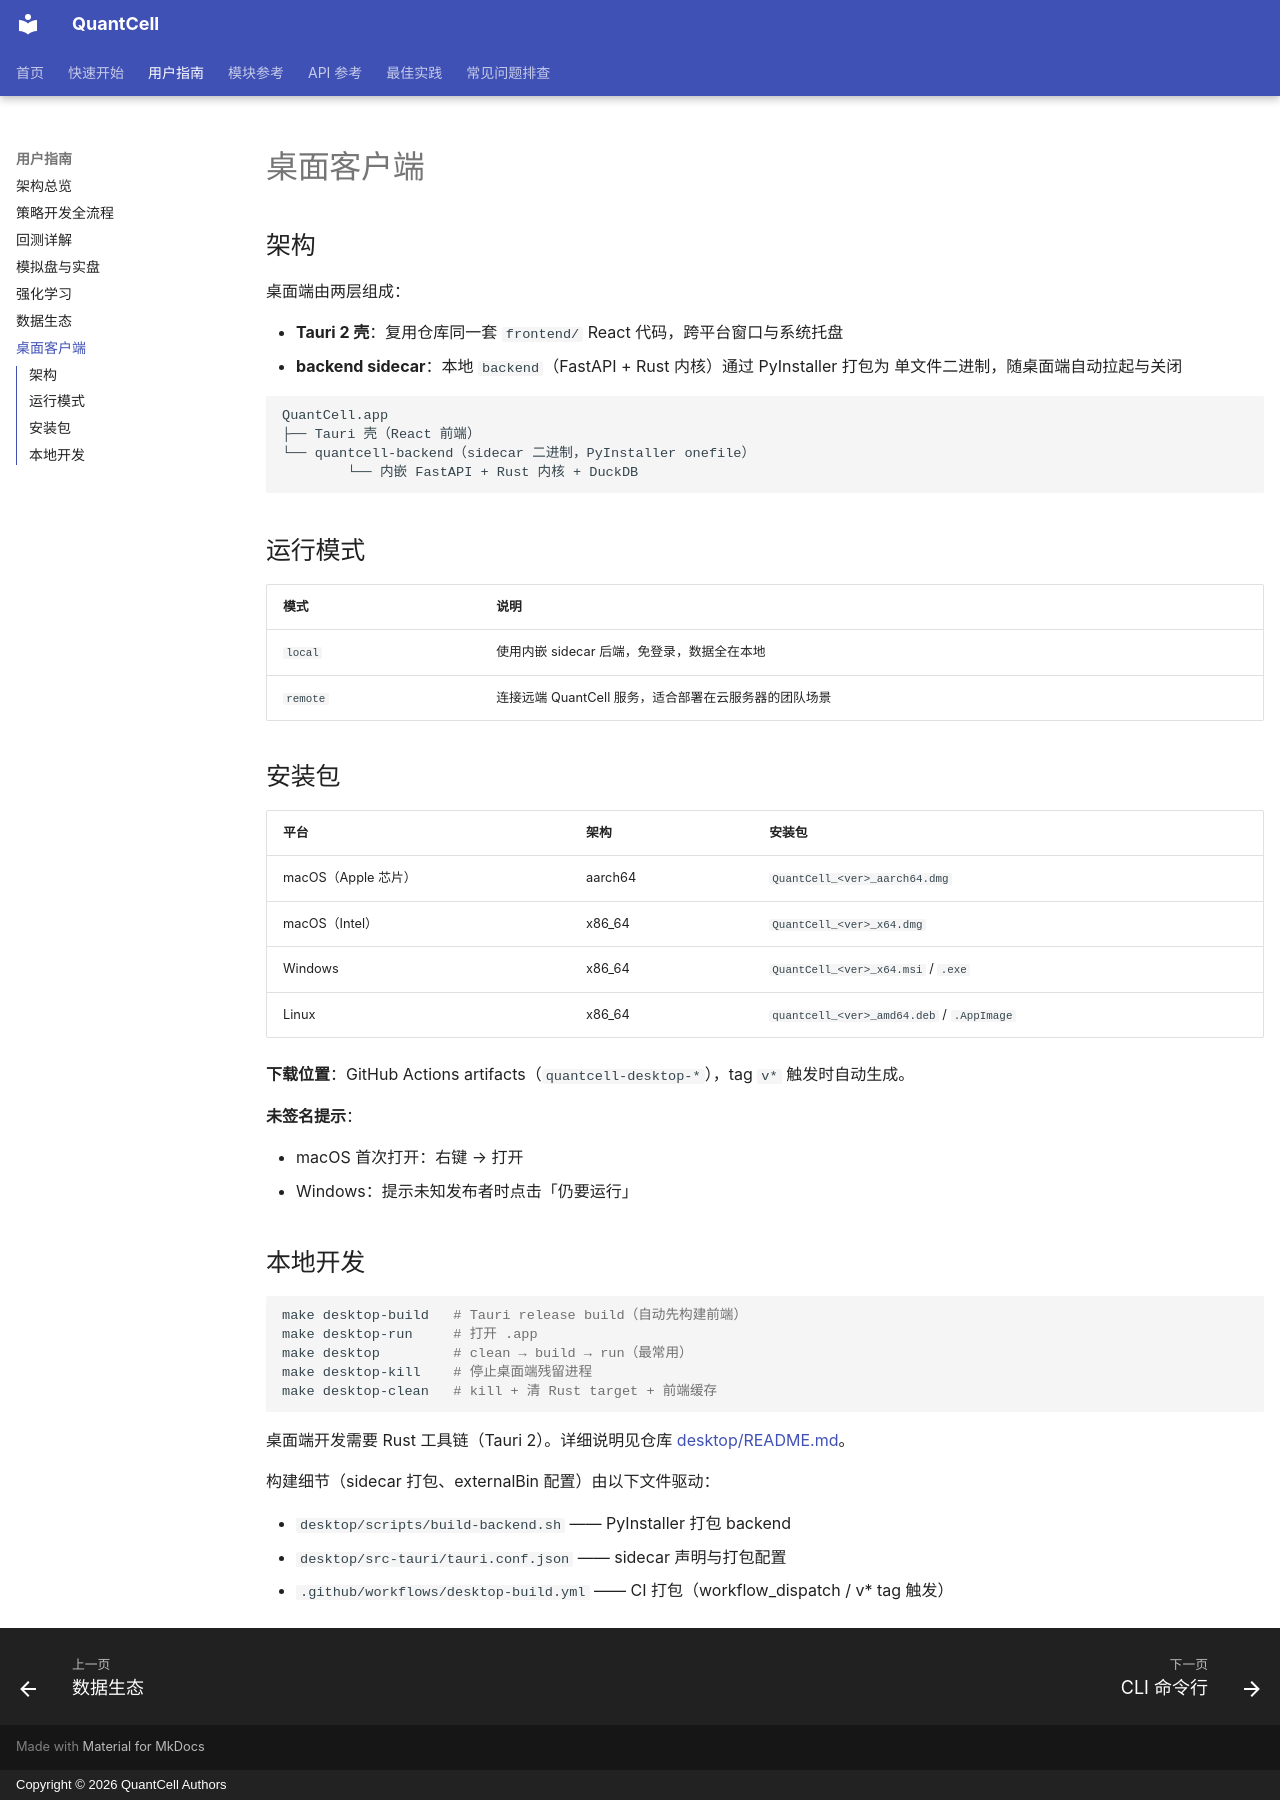

repository: pengwow/QuantCell · page: user-guide/desktop/index.html · generator: mkdocs · copyright: Copyright © 2026 QuantCell Authors

---
title: 桌面客户端
description: Tauri 2 + PyInstaller sidecar 桌面端 — 安装包、运行模式与打包
---

# 桌面客户端

## 架构

桌面端由两层组成：

- **Tauri 2 壳**：复用仓库同一套 `frontend/` React 代码，跨平台窗口与系统托盘
- **backend sidecar**：本地 `backend`（FastAPI + Rust 内核）通过 PyInstaller 打包为
  单文件二进制，随桌面端自动拉起与关闭

```
QuantCell.app
├── Tauri 壳（React 前端）
└── quantcell-backend（sidecar 二进制，PyInstaller onefile）
        └── 内嵌 FastAPI + Rust 内核 + DuckDB
```

## 运行模式

| 模式 | 说明 |
|------|------|
| `local` | 使用内嵌 sidecar 后端，免登录，数据全在本地 |
| `remote` | 连接远端 QuantCell 服务，适合部署在云服务器的团队场景 |

## 安装包

| 平台 | 架构 | 安装包 |
|------|------|--------|
| macOS（Apple 芯片） | aarch64 | `QuantCell_<ver>_aarch64.dmg` |
| macOS（Intel） | x86_64 | `QuantCell_<ver>_x64.dmg` |
| Windows | x86_64 | `QuantCell_<ver>_x64.msi` / `.exe` |
| Linux | x86_64 | `quantcell_<ver>_amd64.deb` / `.AppImage` |

**下载位置**：GitHub Actions artifacts（`quantcell-desktop-*`），tag `v*` 触发时自动生成。

**未签名提示**：

- macOS 首次打开：右键 → 打开
- Windows：提示未知发布者时点击「仍要运行」

## 本地开发

```bash
make desktop-build   # Tauri release build（自动先构建前端）
make desktop-run     # 打开 .app
make desktop         # clean → build → run（最常用）
make desktop-kill    # 停止桌面端残留进程
make desktop-clean   # kill + 清 Rust target + 前端缓存
```

桌面端开发需要 Rust 工具链（Tauri 2）。详细说明见仓库
[desktop/README.md](https://github.com/pengwow/quantcell/blob/main/desktop/README.md)。

构建细节（sidecar 打包、externalBin 配置）由以下文件驱动：

- `desktop/scripts/build-backend.sh` —— PyInstaller 打包 backend
- `desktop/src-tauri/tauri.conf.json` —— sidecar 声明与打包配置
- `.github/workflows/desktop-build.yml` —— CI 打包（workflow_dispatch / v* tag 触发）
